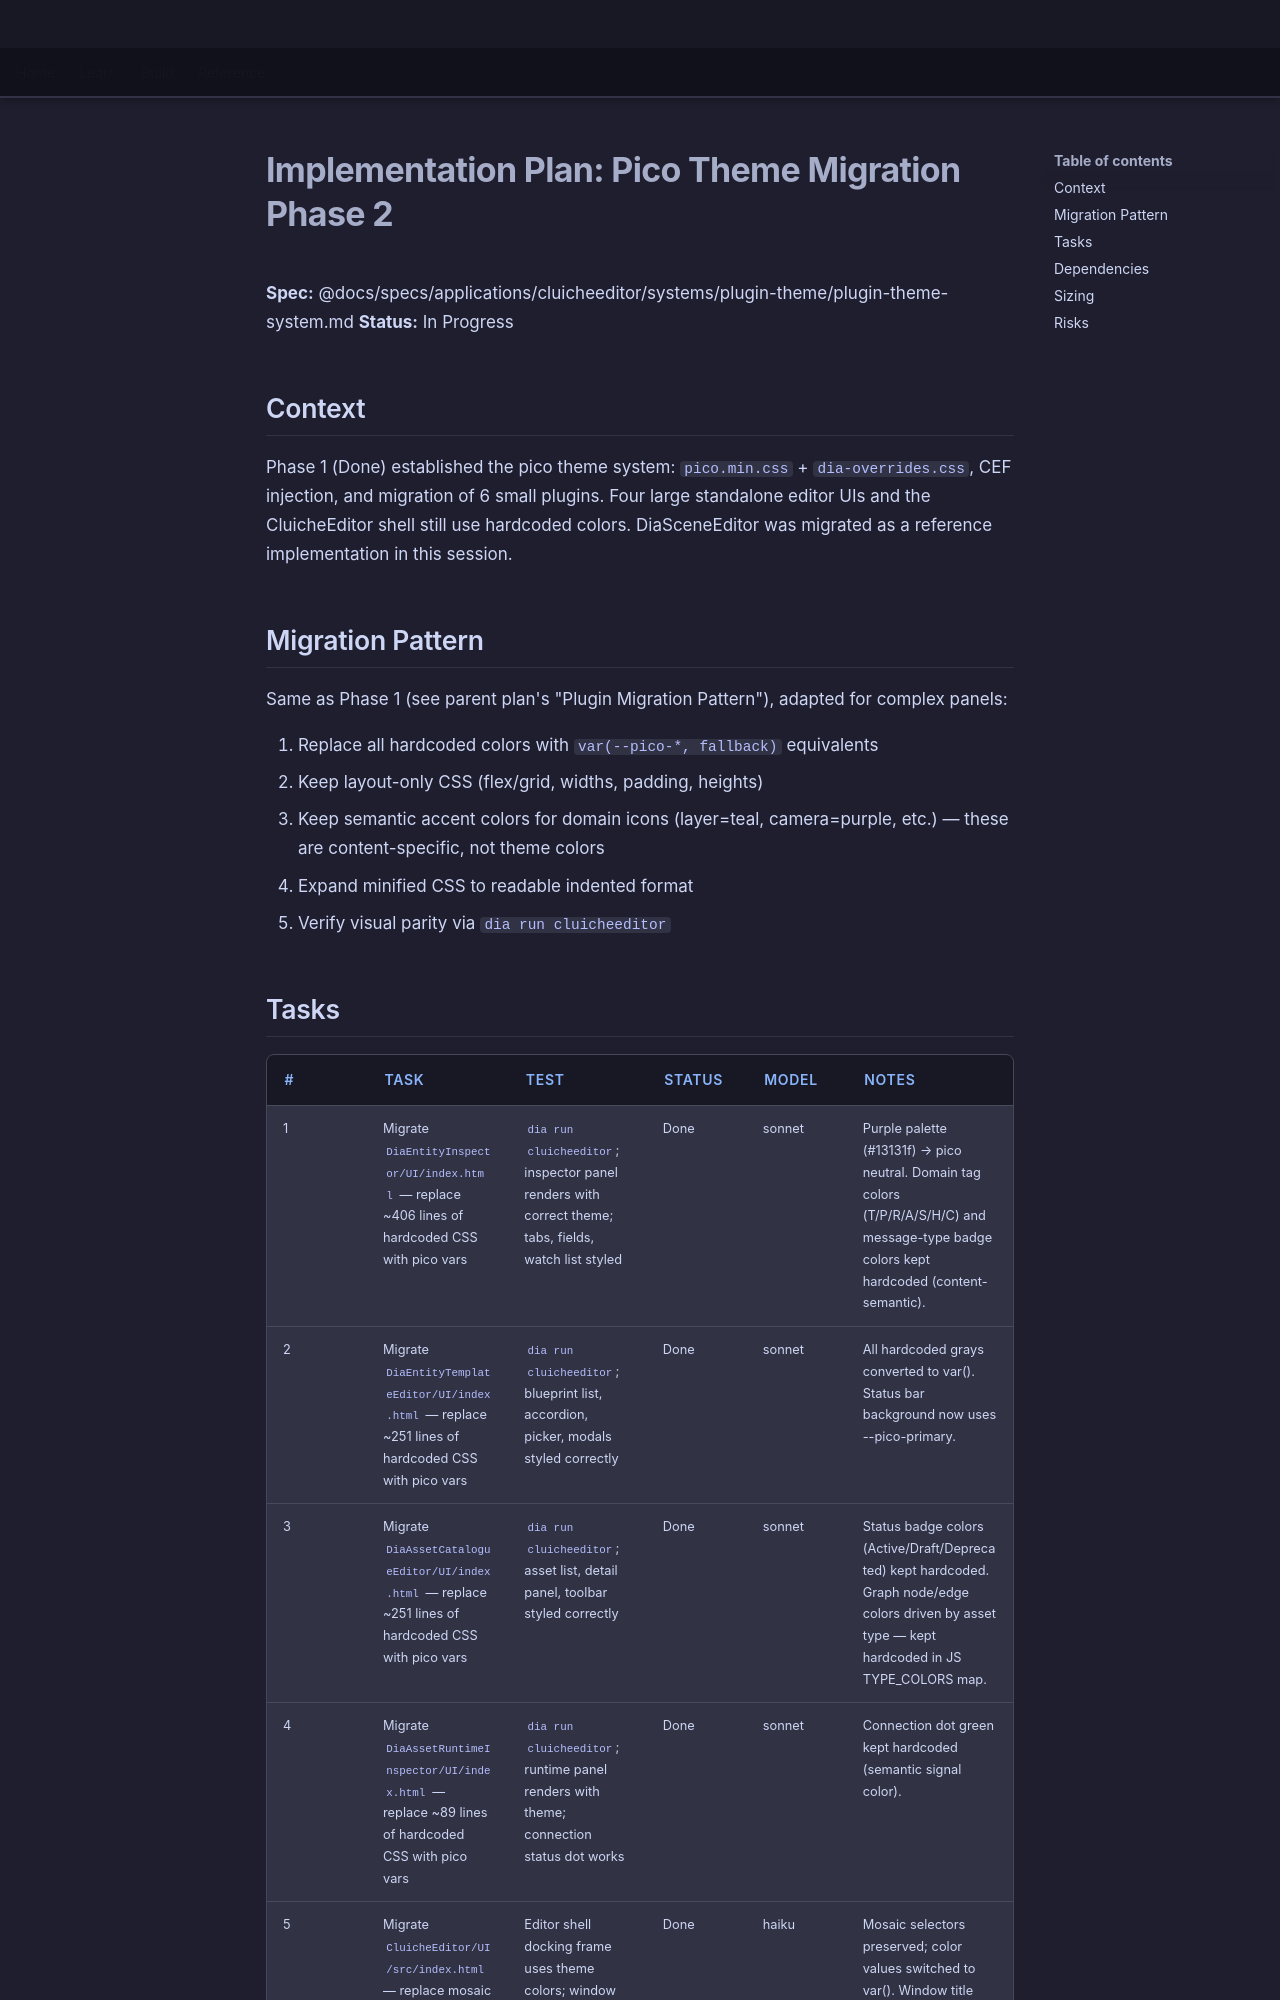

repository: LenihanConor/Cluiche · page: specs/applications/cluicheeditor/systems/plugin-theme/pico-migration-phase2.plan/index.html · generator: mkdocs

# Implementation Plan: Pico Theme Migration Phase 2

**Spec:** @docs/specs/applications/cluicheeditor/systems/plugin-theme/plugin-theme-system.md
**Status:** In Progress

## Context

Phase 1 (Done) established the pico theme system: `pico.min.css` + `dia-overrides.css`, CEF injection, and migration of 6 small plugins. Four large standalone editor UIs and the CluicheEditor shell still use hardcoded colors. DiaSceneEditor was migrated as a reference implementation in this session.

## Migration Pattern

Same as Phase 1 (see parent plan's "Plugin Migration Pattern"), adapted for complex panels:

1. Replace all hardcoded colors with `var(--pico-*, fallback)` equivalents
2. Keep layout-only CSS (flex/grid, widths, padding, heights)
3. Keep semantic accent colors for domain icons (layer=teal, camera=purple, etc.) — these are content-specific, not theme colors
4. Expand minified CSS to readable indented format
5. Verify visual parity via `dia run cluicheeditor`
